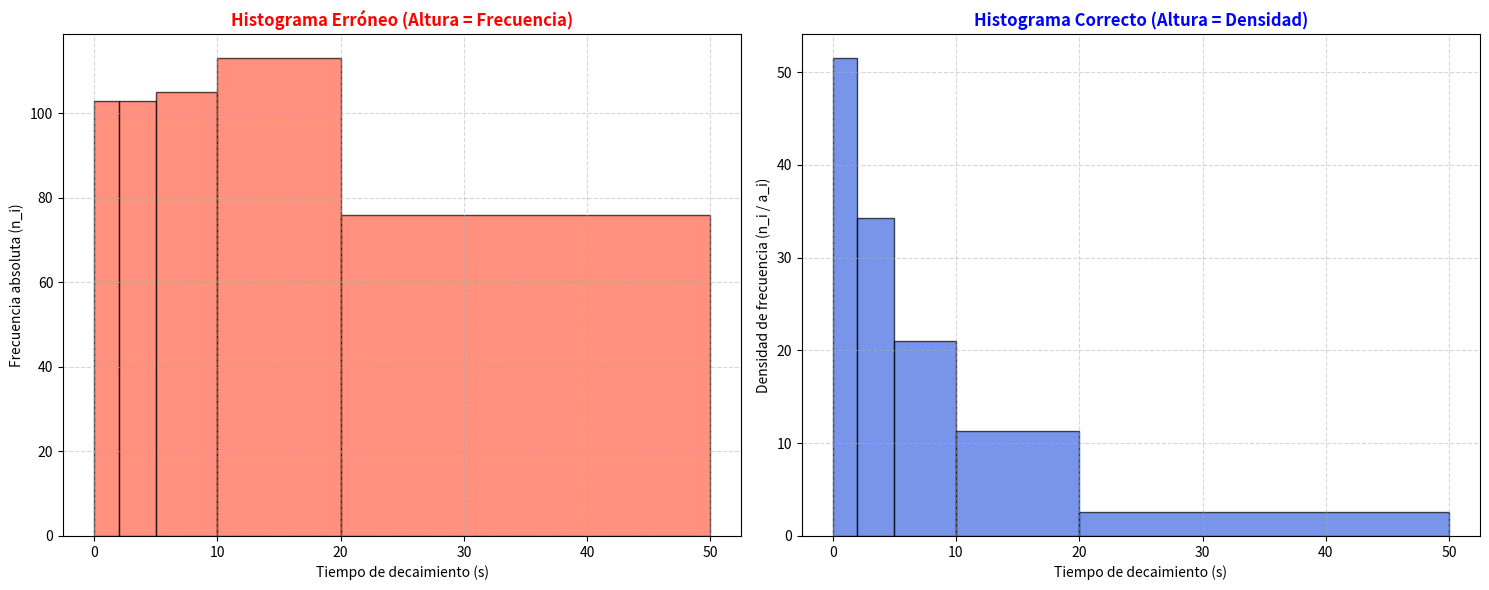
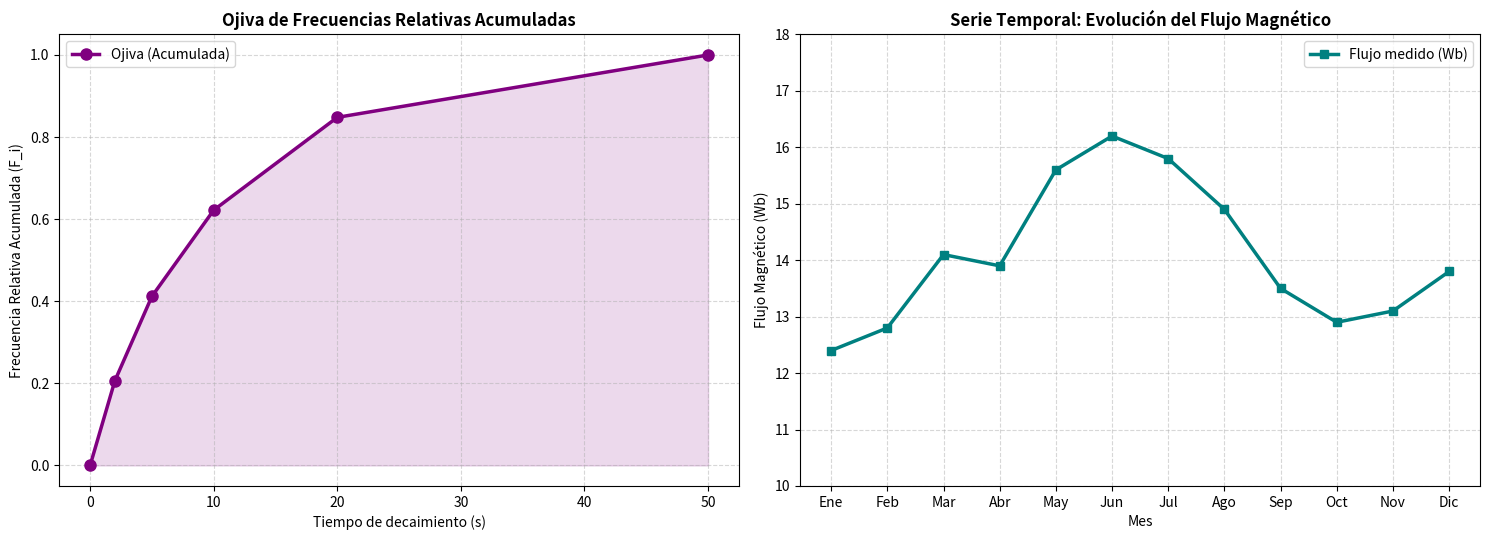

Source code (Python) for these figures, in order:
import numpy as np
from collections import Counter

# 1. Definir un conjunto de datos crudos (ej. número de defectos en 40 muestras físicas)
raw_data = [2, 1, 0, 1, 3, 2, 0, 0, 1, 2, 1, 0, 3, 4, 1, 2, 1, 0, 2, 1,
            0, 1, 2, 3, 1, 0, 1, 2, 2, 1, 0, 2, 1, 1, 0, 3, 2, 1, 0, 1]

N = len(raw_data)
counts = Counter(raw_data)
valores_unicos = sorted(list(counts.keys()))
k = len(valores_unicos)

# 2. Calcular las frecuencias a mano
n_i = [counts[val] for val in valores_unicos]
f_i = [n / N for n in n_i]
N_i = np.cumsum(n_i)
F_i = np.cumsum(f_i)

# 3. Mostrar la tabla formateada en ASCII
print("=== TABLA DE FRECUENCIAS (DATOS NO AGRUPADOS) ===")
print(f"{'xi':<6} | {'n_i (abs)':<10} | {'f_i (rel)':<10} | {'N_i (acum)':<10} | {'F_i (rel acum)':<14}")
print("-" * 60)
for i in range(k):
    print(f"{valores_unicos[i]:<6d} | {n_i[i]:<10d} | {f_i[i]:<10.4f} | {N_i[i]:<10d} | {F_i[i]:<14.4f}")
print()

# 4. Verificación matemática de propiedades
sum_n = sum(n_i)
sum_f = sum(f_i)
print("Verificación de propiedades:")
print(f"  Suma de n_i = {sum_n}  (Esperado: N = {N})")
print(f"  Suma de f_i = {sum_f:.4f}  (Esperado: 1.0)")
print(f"  N_k = {N_i[-1]}  (Esperado: N = {N})")
print(f"  F_k = {F_i[-1]:.4f}  (Esperado: 1.0)")

assert sum_n == N
assert np.isclose(sum_f, 1.0)
assert N_i[-1] == N
assert np.isclose(F_i[-1], 1.0)


import numpy as np
import matplotlib.pyplot as plt

# 1. Generar datos experimentales continuos (tiempos de decaimiento con distribución exponencial)
np.random.seed(42)
decays = np.random.exponential(scale=10.0, size=500)

# 2. Definir intervalos de clase con amplitudes desiguales
# Los intervalos se ensanchan a medida que disminuye la densidad de datos
limites_desiguales = [0, 2, 5, 10, 20, 50]  # Amplitudes: 2, 3, 5, 10, 30
k_desigual = len(limites_desiguales) - 1

# Calcular frecuencias absolutas y amplitudes
n_desigual = []
amplitudes = []
for i in range(k_desigual):
    lim_inf = limites_desiguales[i]
    lim_sup = limites_desiguales[i+1]
    count = np.sum((decays >= lim_inf) & (decays < lim_sup))
    n_desigual.append(count)
    amplitudes.append(lim_sup - lim_inf)

n_desigual = np.array(n_desigual)
amplitudes = np.array(amplitudes)

# Calcular alturas correctas (densidad de frecuencia)
h_correcto = n_desigual / amplitudes

# 3. Graficar comparativa
fig, (ax1, ax2) = plt.subplots(1, 2, figsize=(15, 6))

# Gráfico Izquierdo: Histogramas Erróneo (Altura = Frecuencia)
# Para ilustrar el error, dibujamos barras con el ancho correspondiente pero la altura cruda
centros_barras = [limites_desiguales[i] + amplitudes[i]/2 for i in range(k_desigual)]
ax1.bar(centros_barras, n_desigual, width=amplitudes, color='tomato', edgecolor='black', alpha=0.7)
ax1.set_title('Histograma Erróneo (Altura = Frecuencia)', fontweight='bold', color='red')
ax1.set_xlabel('Tiempo de decaimiento (s)')
ax1.set_ylabel('Frecuencia absoluta (n_i)')
ax1.grid(True, linestyle='--', alpha=0.5)

# Gráfico Derecho: Histograma Correcto (Altura = Densidad de Frecuencia)
# En matplotlib, pasamos density=False pero especificamos las alturas calculadas
ax2.bar(centros_barras, h_correcto, width=amplitudes, color='royalblue', edgecolor='black', alpha=0.7)
ax2.set_title('Histograma Correcto (Altura = Densidad)', fontweight='bold', color='blue')
ax2.set_xlabel('Tiempo de decaimiento (s)')
ax2.set_ylabel('Densidad de frecuencia (n_i / a_i)')
ax2.grid(True, linestyle='--', alpha=0.5)

plt.tight_layout()
plt.show()

# Mostrar las discrepancias de áreas
print("=== COMPARATIVA DE ÁREAS ===")
for i in range(k_desigual):
    area_erronea = amplitudes[i] * n_desigual[i]
    area_correcta = amplitudes[i] * h_correcto[i]
    print(f"Intervalo {i+1} [{limites_desiguales[i]:>2}, {limites_desiguales[i+1]:>2}) | Ancho: {amplitudes[i]:>2} | Frec: {n_desigual[i]:>3} | Área Gráfico Erróneo: {area_erronea:>5.1f} | Área Gráfico Correcto: {area_correcta:>5.1f}")


# 1. Graficación de la Ojiva (Polígono de Frecuencia Relativa Acumulada)
F_desigual = np.cumsum(n_desigual) / len(decays)
# Añadir el punto inicial (limite inferior del primer intervalo con F = 0)
x_ojiva = [limites_desiguales[0]] + limites_desiguales[1:]
y_ojiva = [0.0] + list(F_desigual)

fig, (ax1, ax2) = plt.subplots(1, 2, figsize=(15, 5.5))

ax1.plot(x_ojiva, y_ojiva, 'o-', color='purple', linewidth=2.5, markersize=8, label='Ojiva (Acumulada)')
ax1.fill_between(x_ojiva, y_ojiva, color='purple', alpha=0.15)
ax1.set_title('Ojiva de Frecuencias Relativas Acumuladas', fontweight='bold')
ax1.set_xlabel('Tiempo de decaimiento (s)')
ax1.set_ylabel('Frecuencia Relativa Acumulada (F_i)')
ax1.set_ylim(-0.05, 1.05)
ax1.grid(True, linestyle='--', alpha=0.5)
ax1.legend(frameon=True)

# 2. Graficación de una Serie Temporal (ej. flujo magnético en un experimento durante 12 meses)
meses = ['Ene', 'Feb', 'Mar', 'Abr', 'May', 'Jun', 'Jul', 'Ago', 'Sep', 'Oct', 'Nov', 'Dic']
flujo_magnetico = [12.4, 12.8, 14.1, 13.9, 15.6, 16.2, 15.8, 14.9, 13.5, 12.9, 13.1, 13.8]

ax2.plot(meses, flujo_magnetico, 's-', color='teal', linewidth=2.5, markersize=6, label='Flujo medido (Wb)')
ax2.set_title('Serie Temporal: Evolución del Flujo Magnético', fontweight='bold')
ax2.set_xlabel('Mes')
ax2.set_ylabel('Flujo Magnético (Wb)')
ax2.set_ylim(10.0, 18.0)
ax2.grid(True, linestyle='--', alpha=0.5)
ax2.legend(frameon=True)

plt.tight_layout()
plt.show()
